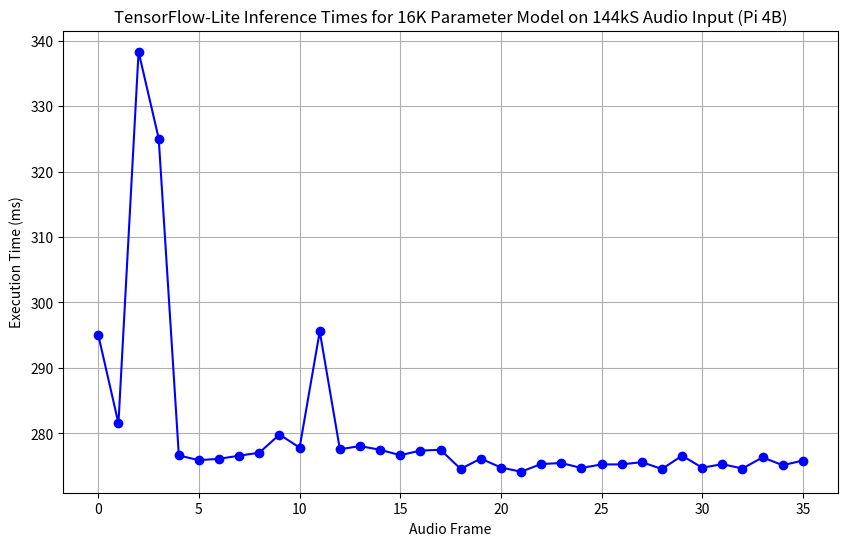

Write the Python code that produced this figure.
import matplotlib.pyplot as plt

execution_times_ms = [295.003007, 281.53983, 338.305615, 325.040549, 276.625318, 275.907317, 276.118964, 276.593908, 277.049705, 279.82499, 277.82354, 295.58265, 277.58015, 278.061133, 277.494759, 276.666868, 277.371296, 277.491129, 274.572659, 276.148292, 274.78777, 274.143323, 275.323992, 275.466955, 274.718158, 275.258583, 275.261694, 275.607361, 274.560803, 276.589603, 274.760173, 275.297285, 274.633875, 276.336304, 275.136598, 275.856007]

# Create the plot
plt.figure(figsize=(10, 6))
plt.plot(range(len(execution_times_ms)), execution_times_ms, marker='o', linestyle='-', color='b')
plt.title("TensorFlow-Lite Inference Times for 16K Parameter Model on 144kS Audio Input (Pi 4B)")
plt.xlabel("Audio Frame")
plt.ylabel("Execution Time (ms)")
plt.grid(True)

# Show the plot
plt.show()
